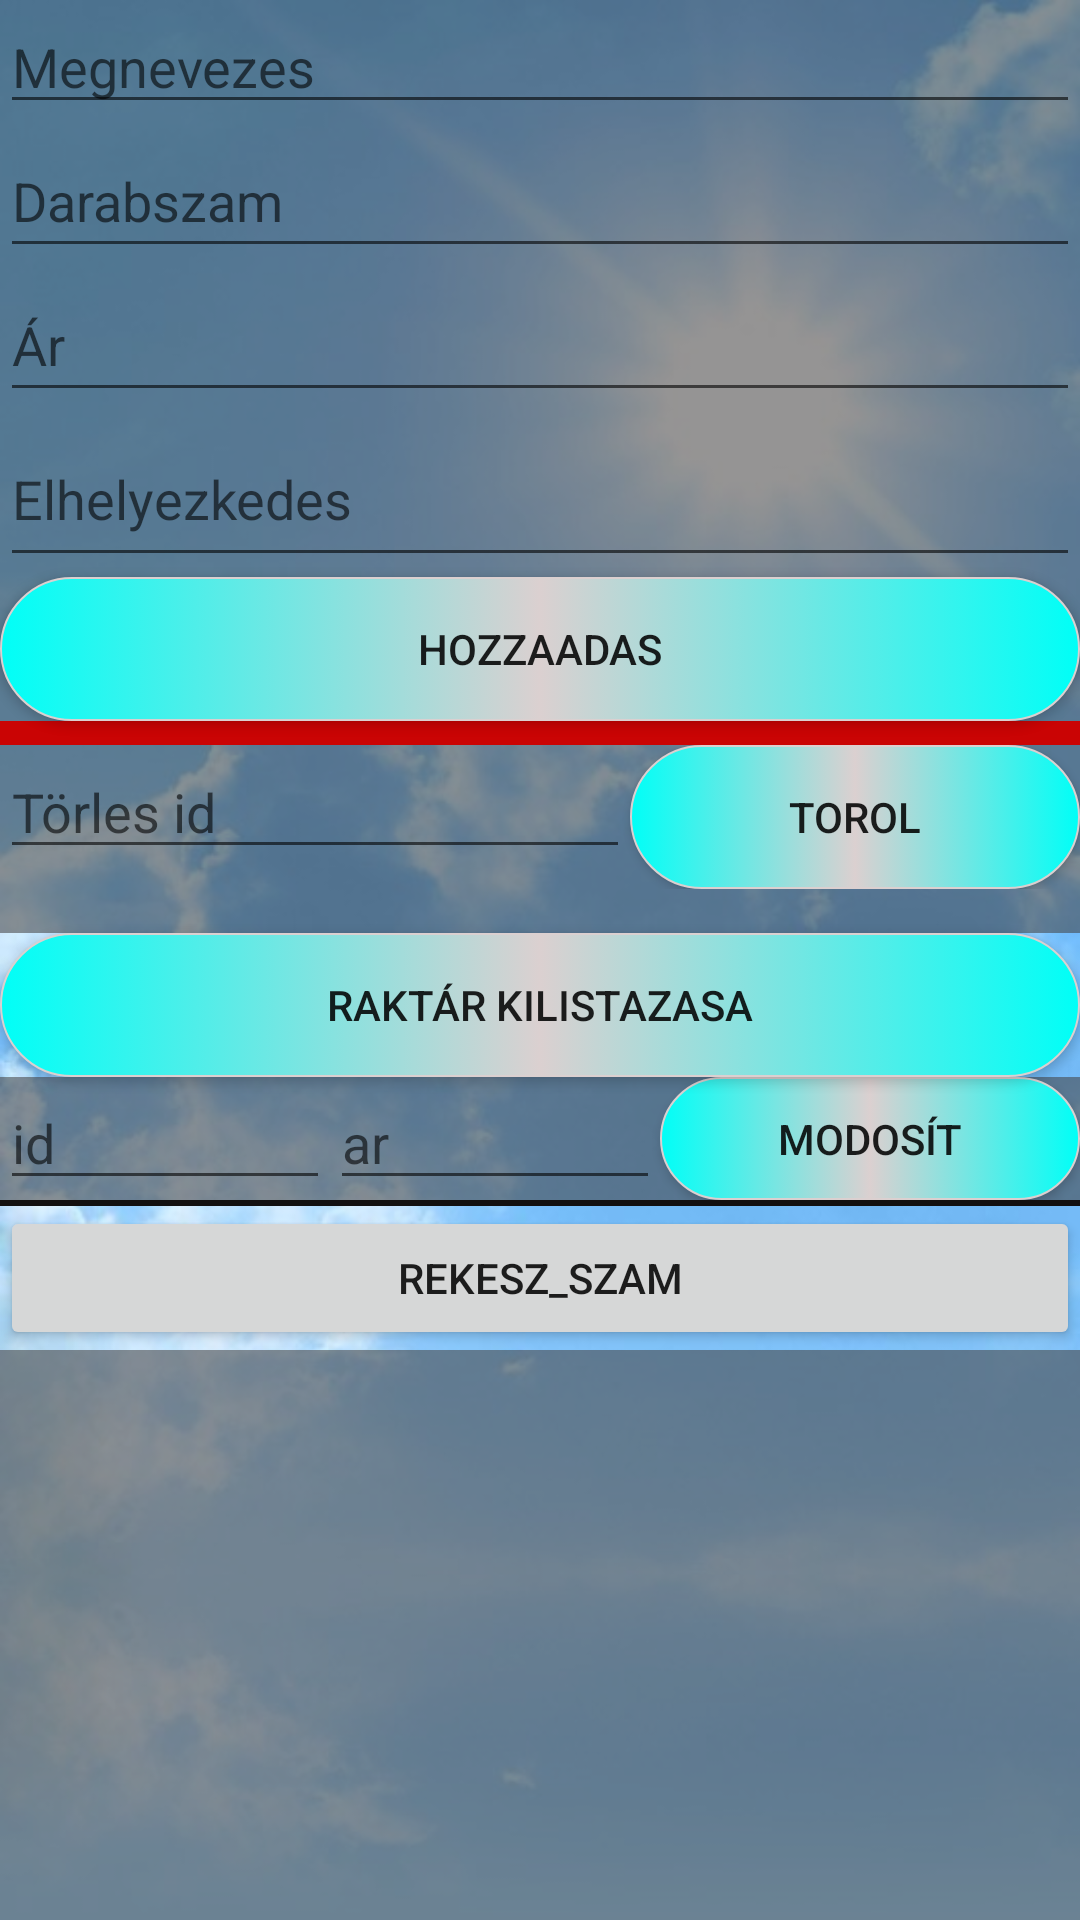

Write the Android layout XML for this screen, with the resource values it uses.
<!-- AndroidManifest.xml: application theme Theme.Greensolarenergy -->
<!-- res/layout/activity_raktar.xml -->
<?xml version="1.0" encoding="utf-8"?>
<LinearLayout xmlns:android="http://schemas.android.com/apk/res/android"
    xmlns:app="http://schemas.android.com/apk/res-auto"
    xmlns:tools="http://schemas.android.com/tools"
    android:layout_width="match_parent"
    android:layout_height="match_parent"
    android:background="@drawable/backk"
    android:orientation="vertical"
    tools:context=".raktar">

    <LinearLayout
        android:layout_width="match_parent"
        android:layout_height="311dp"
        android:background="#8F424040"
        android:orientation="vertical">

        <EditText
            android:id="@+id/megnevez"
            android:layout_width="match_parent"
            android:layout_height="wrap_content"
            android:ems="10"
            android:hint="Megnevezes"
            android:inputType="textPersonName"
            tools:ignore="TouchTargetSizeCheck" />

        <EditText
            android:id="@+id/darabszam"
            android:layout_width="match_parent"
            android:layout_height="wrap_content"
            android:ems="10"
            android:hint="Darabszam"
            android:inputType="number"
            android:minHeight="48dp"
            tools:ignore="SpeakableTextPresentCheck" />

        <EditText
            android:id="@+id/ar"
            android:layout_width="match_parent"
            android:layout_height="wrap_content"
            android:ems="10"
            android:hint="Ár"
            android:inputType="number"
            android:minHeight="48dp" />

        <EditText
            android:id="@+id/elhelyez"
            android:layout_width="match_parent"
            android:layout_height="55dp"
            android:ems="10"
            android:hint="Elhelyezkedes"
            android:inputType="textPersonName"
            tools:ignore="SpeakableTextPresentCheck" />

        <androidx.appcompat.widget.AppCompatButton
            android:id="@+id/hozzaadasbtn"
            android:background="@drawable/szinvalto"
            android:layout_width="match_parent"
            android:layout_height="wrap_content"
            android:text="Hozzaadas" />

        <TextView
            android:id="@+id/textView23"
            android:layout_width="match_parent"
            android:layout_height="8dp"
            android:background="#CA0404" />

        <TableRow
            android:layout_width="match_parent"
            android:layout_height="wrap_content">

            <EditText
                android:id="@+id/id2"
                android:layout_width="wrap_content"
                android:layout_height="wrap_content"
                android:ems="10"
                android:hint="Törles id"
                android:inputType="number"
                android:textColor="#0B0A0A"
                tools:ignore="TouchTargetSizeCheck" />

            <androidx.appcompat.widget.AppCompatButton
                android:id="@+id/torolmodosbtn"
                android:layout_width="match_parent"
                android:layout_height="wrap_content"
                android:background="@drawable/szinvalto"

                android:text="torol"
                tools:ignore="TouchTargetSizeCheck" />
        </TableRow>
    </LinearLayout>

    <androidx.appcompat.widget.AppCompatButton
        android:id="@+id/listazasbtn"
        android:layout_width="match_parent"
        android:layout_height="wrap_content"
        android:background="@drawable/szinvalto"

        android:text="Raktár kilistazasa" />

    <TableRow
        android:layout_width="match_parent"
        android:layout_height="41dp"
        android:background="#8F424040"
        android:gravity="center">

        <EditText
            android:id="@+id/idmodosit"
            android:layout_width="110dp"
            android:layout_height="wrap_content"
            android:ems="10"
            android:hint="id"
            android:inputType="textPersonName"
            android:textColor="#0B0A0A"
            tools:ignore="TouchTargetSizeCheck" />

        <EditText
            android:id="@+id/armododsit"
            android:layout_width="110dp"
            android:layout_height="wrap_content"
            android:ems="10"
            android:hint="ar"
            android:inputType="textPersonName"
            android:textColor="#0B0A0A"
            tools:ignore="TouchTargetSizeCheck" />

        <androidx.appcompat.widget.AppCompatButton
            android:id="@+id/modosit"
            android:layout_width="match_parent"
            android:layout_height="wrap_content"
            android:text="modosít"
            android:background="@drawable/szinvalto"

            tools:ignore="TouchTargetSizeCheck" />

    </TableRow>

    <TextView
        android:id="@+id/textView8"
        android:layout_width="match_parent"
        android:layout_height="2dp"
        android:background="#121010" />

    <Button
        android:id="@+id/rekeszbtn"
        android:layout_width="match_parent"
        android:layout_height="wrap_content"
        android:text="Rekesz_szam" />

    <ListView
        android:id="@+id/lista"
        android:layout_width="match_parent"
        android:layout_height="match_parent"
        android:background="#8F424040" />

</LinearLayout>
<!-- resources referenced by this layout -->
<resources>
  <!-- drawable backk: jpg bitmap (drawable, 43450 bytes) -->
  <!-- drawable szinvalto (drawable) -->
  <?xml version="1.0" encoding="utf-8"?>
  <selector xmlns:android="http://schemas.android.com/apk/res/android">
      <item android:state_pressed="true">
          <shape android:layout_width="wrap_content" android:shape="rectangle">
              <gradient android:centerColor="#00FFFF" android:endColor="#1e90FF" android:startColor="#1E90FF" />
              <corners android:radius="30dp" />
              <stroke android:color="#0458c7" android:width="1dp" />
  
          </shape>
      </item>
  
      <item android:state_enabled="true">
          <shape android:shape="rectangle">
              <gradient android:startColor="#00fff7"
                  android:centerColor="#dbd0d0"
                  android:endColor="#00fff7"/>
              <corners android:radius="30dp"/>
              <stroke android:color="#dbd0d0" android:width="0.5dp" />
  
          </shape>
      </item>
  </selector>
  <style name="Theme.Greensolarenergy" parent="Theme.MaterialComponents.Light.NoActionBar">
          
          <item name="colorPrimary">@color/purple_500</item>
          <item name="colorPrimaryVariant">@color/purple_700</item>
          <item name="colorOnPrimary">@color/white</item>
          
          <item name="colorSecondary">@color/teal_200</item>
          <item name="colorSecondaryVariant">@color/teal_700</item>
          <item name="colorOnSecondary">@color/black</item>
          
          <item name="android:statusBarColor" tools:targetApi="l">?attr/colorPrimaryVariant</item>
          
      </style>
  <!-- not gathered from this repository: default colours our renderer supplied (Android Studio template values) -->
  <color name="purple_500">#FF6200EE</color>
  <color name="purple_700">#FF3700B3</color>
  <color name="teal_200">#FF03DAC5</color>
  <color name="teal_700">#FF018786</color>
  <color name="black">#FF000000</color>
  <color name="white">#FFFFFFFF</color>
</resources>
